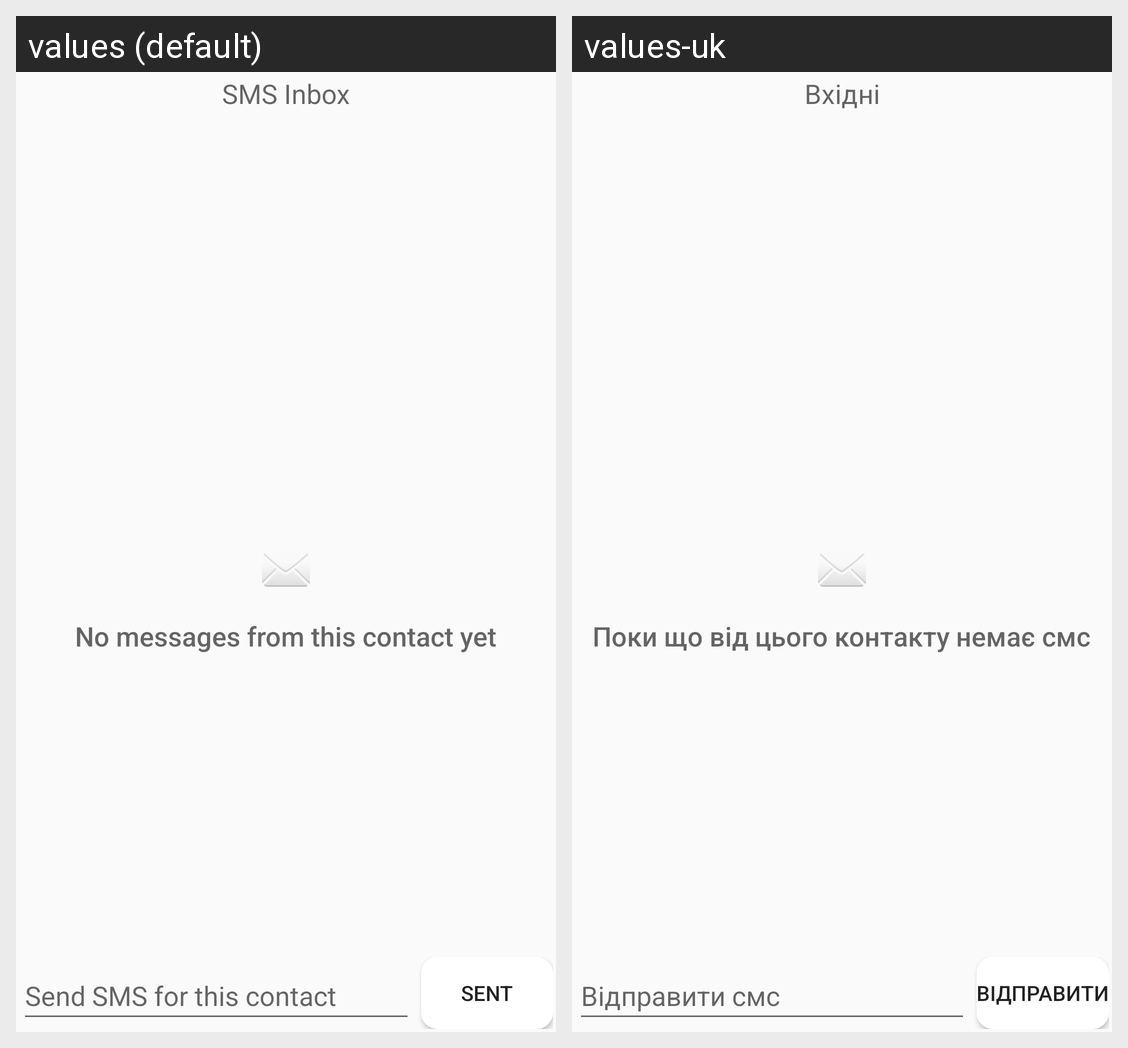

For this localized Android screen grid, give each drawn string resource with its value in every locale shown.
Android screen res/layout/activity_read_sms.xml rendered under 2 locales, left to right: values (default), values-uk. Device: Nexus 5 (rendered at 1080×1920; each locale shown at half size, 540×960, under a caption strip naming it); theme AppTheme.
Strings drawn on this screen, with the default value and each locale's value (text and hints the layout hard-codes, and strings that could not be matched under every locale, appear in the picture but are not listed):

smsInbox
  values: SMS Inbox
  values-uk: Вхідні

empty_view_sms
  values: No messages from this contact yet
  values-uk: Поки що від цього контакту немає смс

send_sms_hint
  values: Send SMS for this contact
  values-uk: Відправити смс

sendButton
  values: Sent
  values-uk: Відправити
